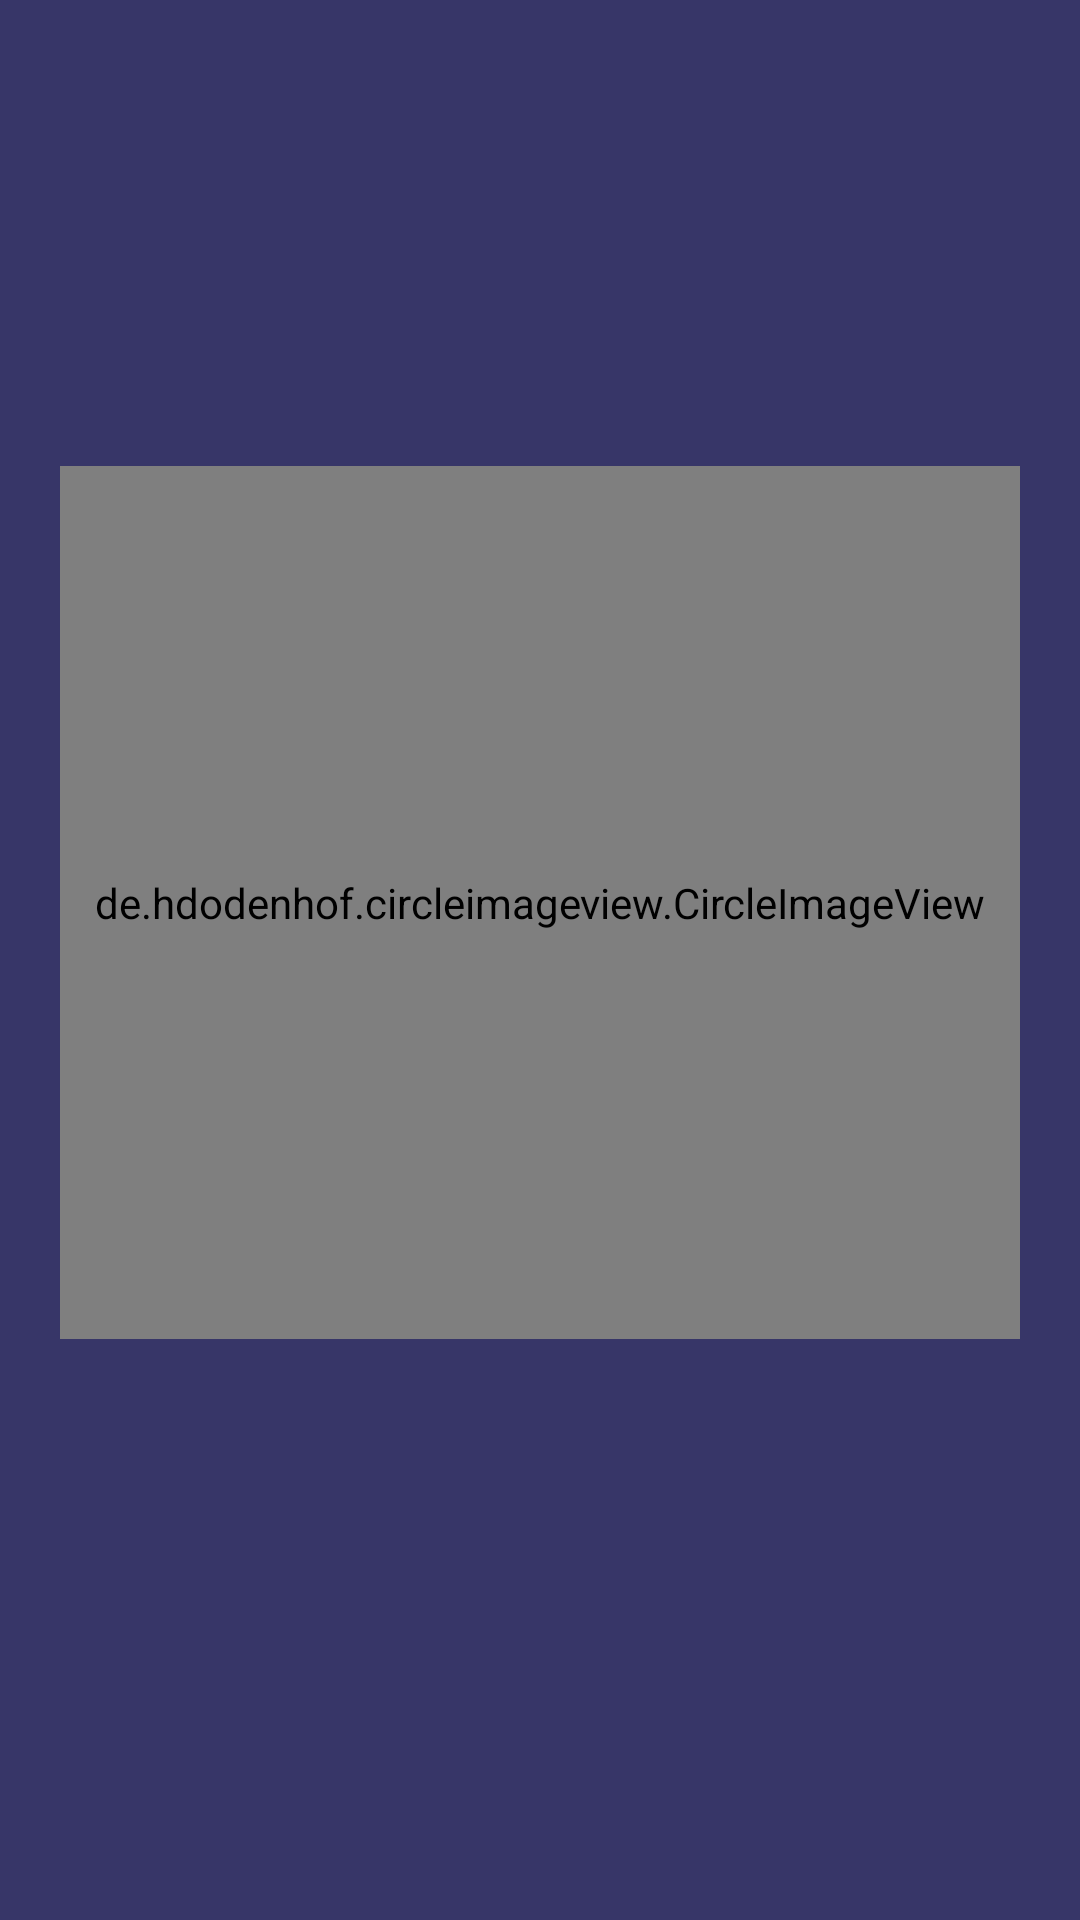

The Android layout XML behind this screen, and the referenced resources:
<!-- AndroidManifest.xml: activity theme AppTheme1 -->
<!-- res/layout/activity_splash.xml -->
<?xml version="1.0" encoding="utf-8"?>
<LinearLayout xmlns:android="http://schemas.android.com/apk/res/android"
    android:layout_width="match_parent"
    android:orientation="vertical"
    android:weightSum="10"
    android:background="@color/colorPrimary"
    android:layout_height="match_parent">

    <TextView
        android:id="@+id/textViewTitleName"
        android:layout_width="match_parent"
        android:layout_height="0dp"
        android:layout_weight="2"
        android:textSize="35sp"
        android:textColor="#fff"
        android:textStyle="bold"
        android:gravity="center|bottom" />

    <TextView
        android:id="@+id/textViewHeaderName"
        android:layout_margin="5dp"
        android:layout_width="match_parent"
        android:layout_height="0dp"
        android:layout_weight=".5"
        android:textSize="20sp"
        android:textColor="#fff"
        android:textStyle="bold"
        android:gravity="center|top"
        android:text=""/>

    <LinearLayout
        android:layout_weight="5"
        android:layout_width="match_parent"
        android:layout_height="0dp"
        >
        <de.hdodenhof.circleimageview.CircleImageView
            android:layout_width="match_parent"
            android:layout_height="match_parent"
            android:layout_marginLeft="20dp"
            android:layout_marginRight="20dp"
            android:src="@drawable/logo"
            android:id="@+id/imgViewSplsh"
            />
    </LinearLayout>

    <TextView
        android:id="@+id/textViewFooterName"
        android:layout_width="match_parent"
        android:gravity="center"
        android:layout_height="0dp"
        android:layout_weight="1.5"
        android:textSize="25sp"
        android:textColor="#fff"
        android:textStyle="bold"
        android:text=""/>


    <ProgressBar
        android:layout_gravity="center"
        android:layout_width="wrap_content"
        android:layout_height="wrap_content" />


</LinearLayout>
<!-- resources referenced by this layout -->
<resources>
  <color name="colorPrimary">#373668</color>
  <!-- drawable logo: jpg bitmap (drawable-hdpi-v9, 298594 bytes) -->
  <style name="AppTheme1" parent="Theme.AppCompat.Light.NoActionBar">
          <item name="colorPrimary">@color/colorPrimary</item>
          <item name="colorPrimaryDark">@color/colorPrimaryDark</item>
          <item name="colorAccent">@color/colorAccent</item>
          <item name="android:windowTranslucentStatus">true</item>
      </style>
  <color name="colorPrimaryDark">#21203e</color>
  <color name="colorAccent">#FF4081</color>
</resources>
